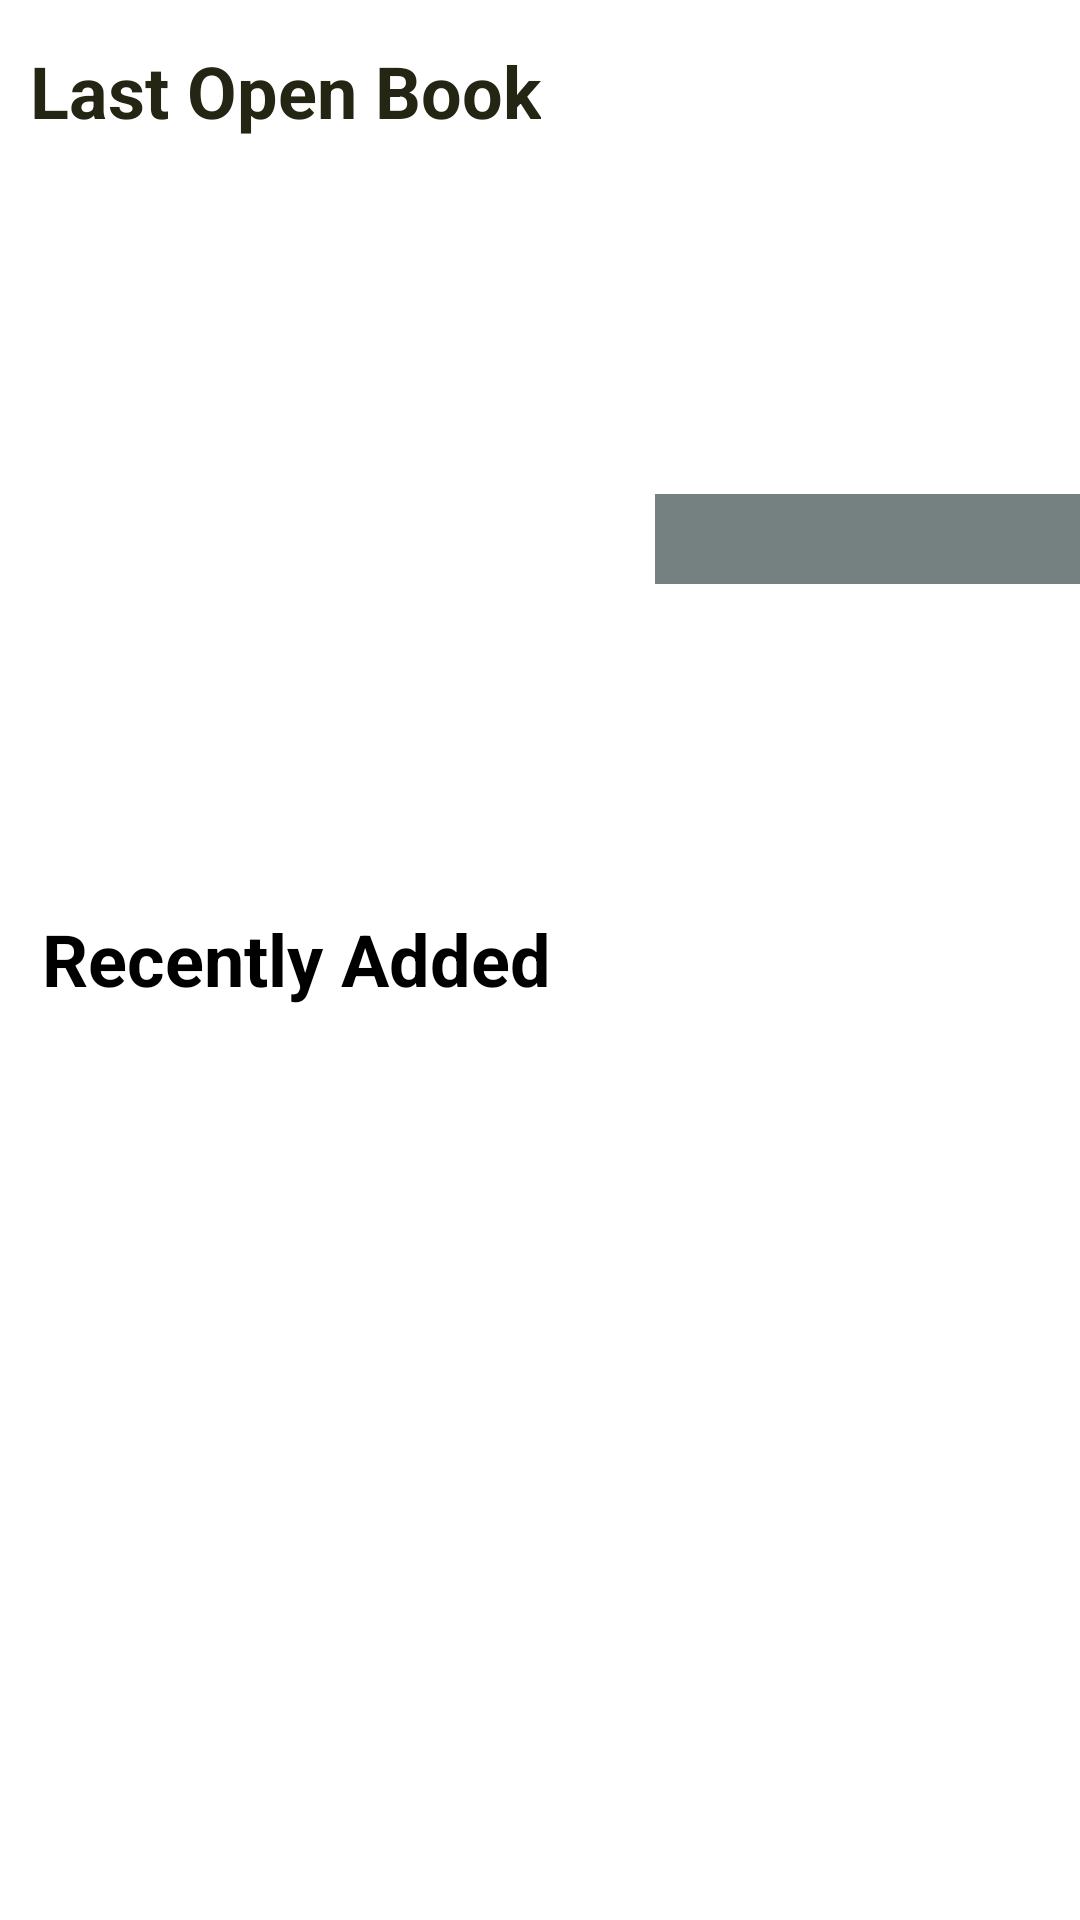

Here is an Android app screen rendered from its layout file. Give the layout XML and the strings, colors and styles it references.
<!-- AndroidManifest.xml: application theme Theme.Elibrary -->
<!-- res/layout/fragment_home.xml -->
<?xml version="1.0" encoding="utf-8"?>
<androidx.constraintlayout.widget.ConstraintLayout
    android:id="@+id/layout"
    xmlns:android="http://schemas.android.com/apk/res/android"
    xmlns:tools="http://schemas.android.com/tools"
    xmlns:app="http://schemas.android.com/apk/res-auto"
    android:layout_width="match_parent"
    android:layout_height="match_parent"
    tools:context=".HomeFragment"
    >


    <androidx.constraintlayout.widget.Guideline
        android:layout_width="wrap_content"
        android:layout_height="wrap_content"
        android:orientation="vertical"
        android:id="@+id/guideline"
        app:layout_constraintGuide_begin="10dp"
        />

    <androidx.constraintlayout.widget.Guideline
        android:layout_width="wrap_content"
        android:layout_height="wrap_content"
        android:orientation="horizontal"
        android:id="@+id/guideline_up"
        app:layout_constraintGuide_begin="10dp"
        />

    <TextView
        android:id="@+id/last_opened"
        android:layout_width="wrap_content"
        android:layout_height="wrap_content"
        android:layout_marginTop="4dp"
        android:text="@string/last_read"
        android:textAllCaps="false"
        android:textColor="@color/blackx"
        android:textSize="24sp"
        android:textStyle="bold"
        app:layout_constraintStart_toStartOf="@id/guideline"
        app:layout_constraintTop_toTopOf="@id/guideline_up" />

    <TextView
        android:id="@+id/nobook"
        android:layout_width="match_parent"
        android:layout_height="0dp"
        android:padding="10dp"
        android:text="@string/not_read"
        android:textColor="@color/black"
        android:textSize="16sp"
        android:visibility="gone"
        app:layout_constraintEnd_toEndOf="parent"
        app:layout_constraintStart_toStartOf="@id/guideline"
        app:layout_constraintTop_toBottomOf="@id/last_opened" />
    <View
        android:id="@+id/clickableArea"
        android:layout_width="0dp"
        android:layout_height="0dp"
        app:layout_constraintStart_toStartOf="@id/guideline"
        app:layout_constraintTop_toTopOf="@id/last_opened"
        app:layout_constraintEnd_toEndOf="parent"
        app:layout_constraintBottom_toTopOf="@id/recently_added"
        android:background="@android:color/transparent" />
    <FrameLayout
        android:layout_width="wrap_content"
        android:layout_height="wrap_content"
        android:id="@+id/Framecontainer"
        app:layout_constraintEnd_toEndOf="parent"
        app:layout_constraintTop_toTopOf="@id/guideline_up"
        app:layout_constraintStart_toEndOf="@id/guideline"
        >

    </FrameLayout>
    <FrameLayout
        android:id="@+id/frame"
        android:layout_width="wrap_content"
        android:layout_height="wrap_content"
        app:layout_constraintEnd_toStartOf="@id/linear"
        app:layout_constraintStart_toStartOf="parent"
        app:layout_constraintTop_toBottomOf="@id/last_opened"
        >


        <ImageView
            android:id="@+id/last_read_cover_image"
            android:layout_width="180dp"
            android:layout_height="200dp"
            android:layout_marginStart="10dp"
            android:layout_marginTop="6dp"
            android:contentDescription="@string/cover_image"
            android:padding="2dp"
            android:scaleType="centerCrop"
            tools:src="@drawable/baseline_library_books_24" />

        <ProgressBar
            android:visibility="gone"
            android:id="@id/progress_bar"
            android:layout_width="95dp"
            android:layout_height="86dp"
            android:layout_gravity="center" />
    </FrameLayout>

    <LinearLayout
        android:id="@+id/linear"
        android:layout_width="223dp"
        android:layout_height="201dp"
        android:gravity="center"
        android:orientation="vertical"
        app:layout_constraintStart_toEndOf="@id/frame"
        app:layout_constraintTop_toBottomOf="@id/last_opened"
        tools:ignore="TextSizeCheck,VisualLintBounds">

        <TextView
            android:id="@+id/book_name"
            android:layout_width="wrap_content"
            android:layout_height="wrap_content"
            android:layout_margin="5dp"
            android:ellipsize="end"
            android:maxLines="2"
            android:textAlignment="center"
            android:textColor="#000"
            android:textSize="18sp"
            android:textStyle="bold"
            tools:text="Computer Networking" />

        <TextView
            android:id="@+id/book_author"
            android:layout_width="wrap_content"
            android:layout_height="wrap_content"
            android:layout_margin="5dp"
            android:textColor="#666"
            android:textSize="16sp"
            tools:text="Andrew TaneneBum" />

        <FrameLayout
            android:layout_width="wrap_content"
            android:layout_height="wrap_content">

            <ProgressBar
                android:id="@+id/readingProgressBar"
                style="?android:attr/progressBarStyleHorizontal"
                android:layout_width="166dp"
                android:layout_height="30dp"
                android:layout_margin="5dp"
                android:indeterminate="false"
                android:max="100"
                android:progress="0"
                android:progressDrawable="@drawable/progress_bar_drawable" />

            <TextView
                android:id="@+id/progresstext"
                android:layout_width="wrap_content"
                android:layout_height="wrap_content"
                android:layout_gravity="center"
                android:textColor="@color/white"
                android:textSize="20sp"
                android:textStyle="bold"
                tools:text="81%" />

        </FrameLayout>

    </LinearLayout>

    <TextView
        android:id="@+id/recently_added"
        android:layout_width="wrap_content"
        android:layout_height="wrap_content"
        android:layout_marginStart="4dp"
        android:layout_marginTop="56dp"
        android:text="@string/recent_book"
        android:textAllCaps="false"
        android:textColor="@color/black"
        android:textSize="24sp"
        android:textStyle="bold"
        app:layout_constraintStart_toStartOf="@id/guideline"
        app:layout_constraintTop_toBottomOf="@id/linear" />

    <androidx.recyclerview.widget.RecyclerView
        android:id="@+id/recent_added"
        android:layout_width="0dp"
        android:layout_height="wrap_content"
        android:layout_marginTop="20dp"
        app:layout_constraintStart_toStartOf="@id/guideline"
        app:layout_constraintTop_toBottomOf="@id/recently_added" />

    <ProgressBar
        android:id="@+id/progressBar"
        style="?android:attr/progressBarStyle"
        android:layout_width="79dp"
        android:layout_height="78dp"
        app:layout_constraintBottom_toBottomOf="parent"
        app:layout_constraintEnd_toEndOf="parent"
        app:layout_constraintHorizontal_bias="0.391"
        app:layout_constraintStart_toStartOf="parent"
        app:layout_constraintTop_toBottomOf="@+id/recently_added"
        android:visibility="gone"
        app:layout_constraintVertical_bias="0.181" />

</androidx.constraintlayout.widget.ConstraintLayout>
<!-- resources referenced by this layout -->
<resources>
  <color name="black">#FF000000</color>
  <color name="blackx">#252513</color>
  <color name="white">#FFFFFFFF</color>
  <!-- drawable progress_bar_drawable (drawable) -->
  <?xml version="1.0" encoding="utf-8"?>
  <layer-list xmlns:android="http://schemas.android.com/apk/res/android">
      <item android:id="@android:id/background">
          <shape>
              <solid android:color="#758080" />
          </shape>
      </item>
      <item android:id="@android:id/progress">
          <clip>
              <shape>
                  <solid android:color="#00FF00" />
              </shape>
          </clip>
      </item>
  </layer-list>
  <string name="cover_image">cover image</string>
  <string name="last_read">Last Open Book</string>
  <string name="not_read">You have not read any book</string>
  <string name="recent_book">Recently Added</string>
  <style name="Theme.Elibrary" parent="Theme.MaterialComponents.DayNight.DarkActionBar">
          
          <item name="colorPrimary">#0DC116</item>
          <item name="colorPrimaryVariant">#07770D</item>
          <item name="colorOnPrimary">@color/white</item>
          
          <item name="colorSecondary">@color/teal_200</item>
          <item name="colorSecondaryVariant">@color/teal_700</item>
          <item name="colorOnSecondary">@color/black</item>
          
          <item name="android:statusBarColor">?attr/colorPrimaryVariant</item>
          
      </style>
  <color name="teal_200">#FF03DAC5</color>
  <color name="teal_700">#FF018786</color>
</resources>
